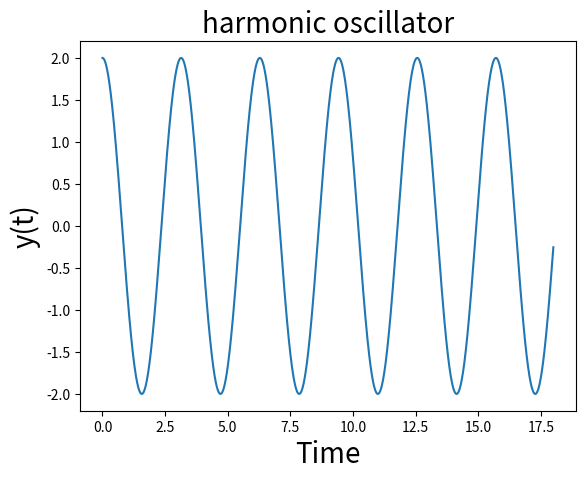

Write the Python code that produced this figure.
#harmonic oscillator
import matplotlib.pyplot as plt
import numpy as np
#d2y/dx2=-w^2y
def f(x,y,w):
	return  -w**2*y
def H(xi,xf,y,g,w,n):
	h=(xf-xi)/(n-1)
	xx=[]
	yy=[]
	for i in range(n):
		x=xi+i*h
		xx.append(x)
		g=g+h*f(x,y,w)
		y=y+h*g
		yy.append(y)
	return yy,xx
z1,z2=H(0,18,2,0,2,50000)
plt.plot(z2,z1)
plt.title("harmonic oscillator",size=20)
plt.xlabel("Time",size=20)
plt.ylabel("y(t)",size=20)
plt.show()
n=50000
i=0
#z1=yy,z2=xx
while z1[i]>z1[i+1]:
			i=i+1
T=2*z2[i]
print("time period with w=2:",T)
			